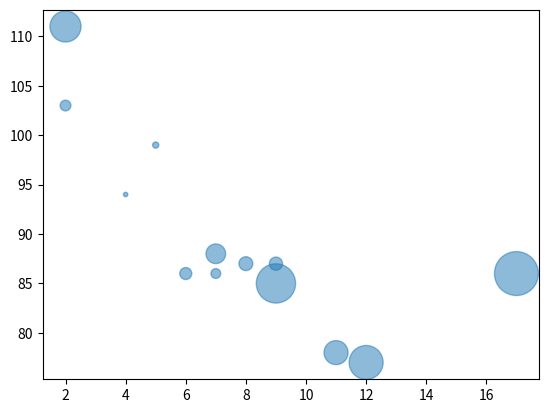

This chart was generated by the following Python code:
import matplotlib.pyplot as plt
import numpy as np

x = np.array([5,7,8,7,2,17,2,9,4,11,12,9,6])
y = np.array([99,86,87,88,111,86,103,87,94,78,77,85,86])
sizes = np.array([20,50,100,200,500,1000,60,90,10,300,600,800,75])

plt.scatter(x, y, s=sizes, alpha=0.5)

plt.show()






#Alpha
#You can adjust the transparency of the dots with the alpha argument.
#
#Just like colors, make sure the array for sizes has the same length as the arrays for the x- and y-axis:
#
#Example
#Set your own size for the markers:
